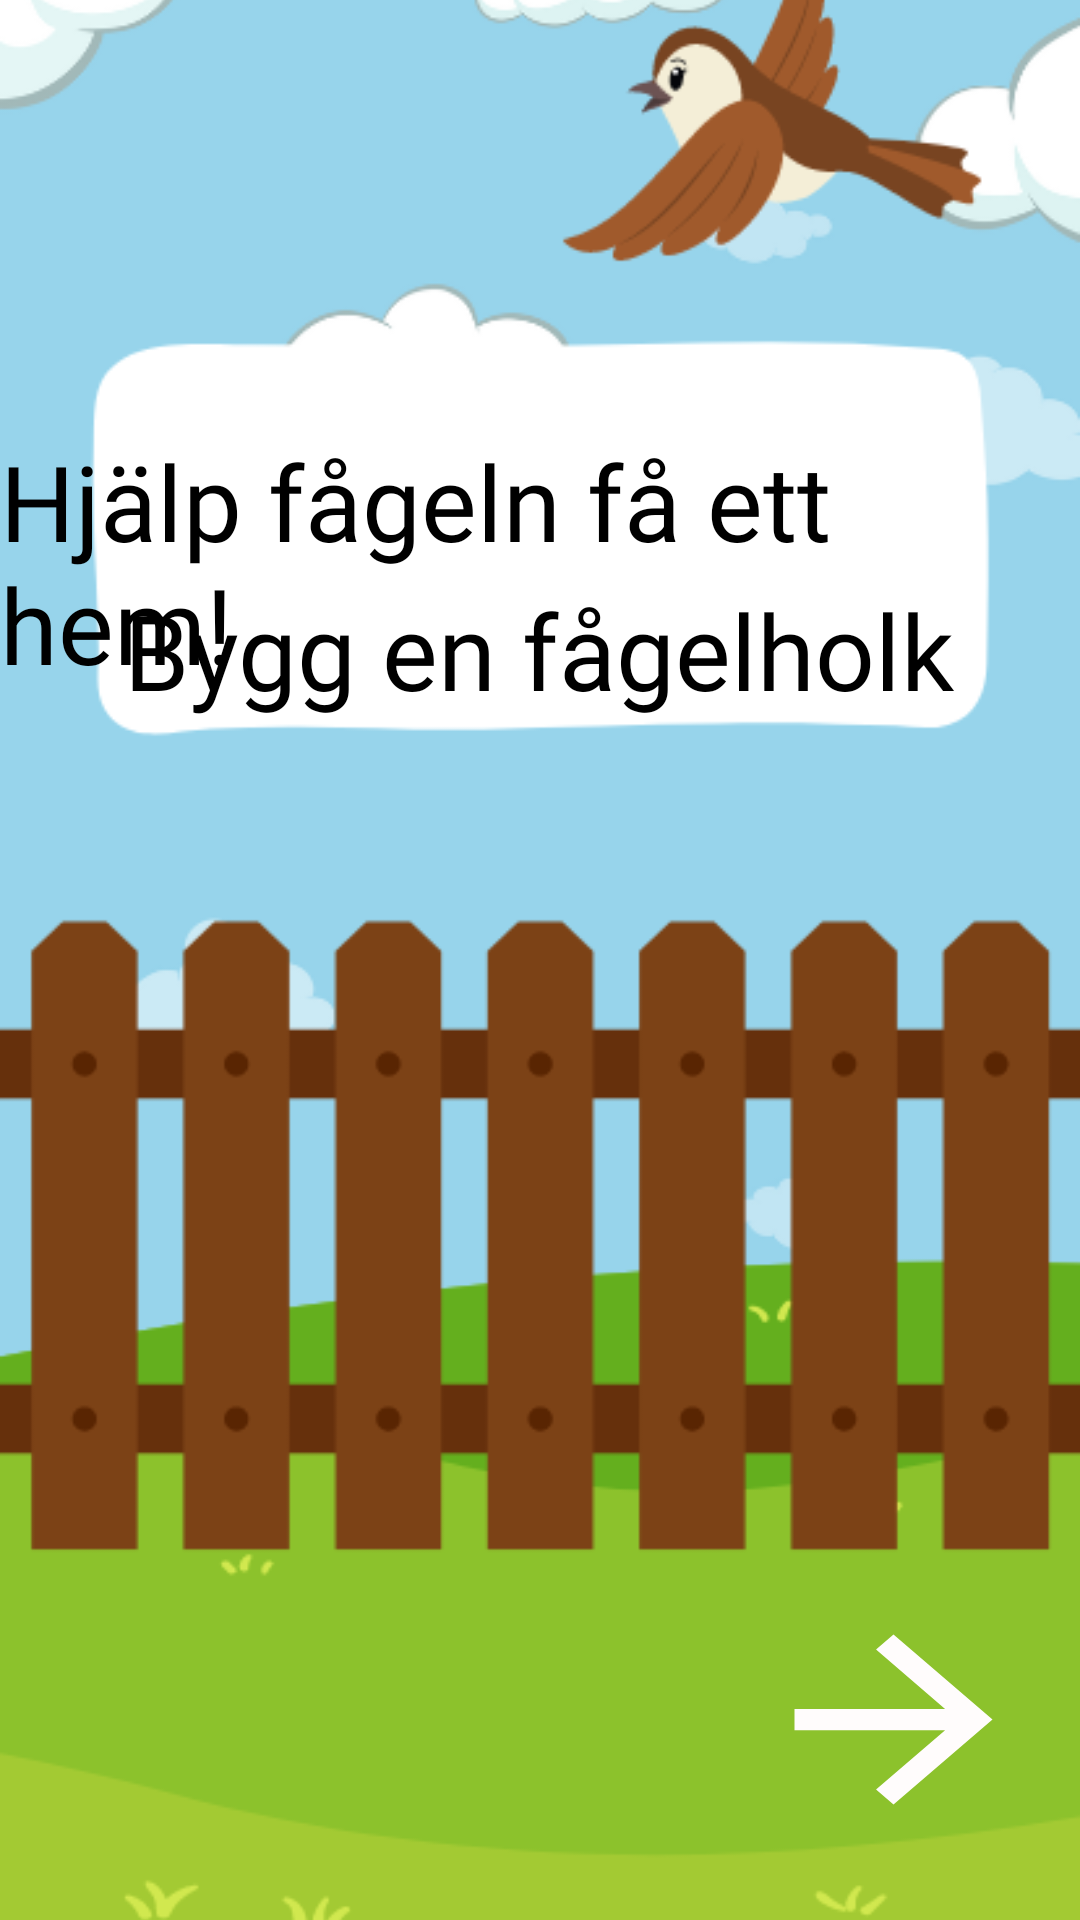

Android layout source for this screen:
<!-- AndroidManifest.xml: application theme Theme.birdhouse -->
<!-- res/layout/activity_main.xml -->
<?xml version="1.0" encoding="utf-8"?>
<androidx.constraintlayout.widget.ConstraintLayout xmlns:android="http://schemas.android.com/apk/res/android"
    xmlns:app="http://schemas.android.com/apk/res-auto"
    xmlns:tools="http://schemas.android.com/tools"
    android:layout_width="match_parent"
    android:layout_height="match_parent"
    tools:context=".MainActivity">

    <ImageView
        android:id="@+id/imageView2"
        android:layout_width="match_parent"
        android:layout_height="match_parent"
        android:scaleType="centerCrop"
        android:src="@drawable/first"
        app:layout_constraintEnd_toEndOf="parent"
        app:layout_constraintStart_toStartOf="parent" />

    <Button
        android:id="@+id/buttonprank"
        android:layout_width="223dp"
        android:layout_height="92dp"
        android:background="@android:color/transparent"
        android:textColor="@color/black"
        app:layout_constraintEnd_toEndOf="parent"
        app:layout_constraintTop_toTopOf="parent" />


    <androidx.appcompat.widget.AppCompatButton
        android:id="@+id/startButton"
        android:layout_width="99dp"
        android:layout_height="85dp"
        android:layout_alignParentRight="true"
        android:layout_alignParentBottom="true"
        android:background="@drawable/arrow_forward"
        android:contentDescription="Begin building"
        app:layout_constraintBottom_toBottomOf="@+id/imageView2"
        app:layout_constraintEnd_toEndOf="@+id/imageView2"
        app:layout_constraintHorizontal_bias="0.951"
        app:layout_constraintStart_toStartOf="@+id/imageView2"
        app:layout_constraintTop_toTopOf="@+id/imageView2"
        app:layout_constraintVertical_bias="0.956" />

    <TextView
        android:id="@+id/textView6"
        android:layout_width="wrap_content"
        android:layout_height="wrap_content"
        android:fontFamily="@font/caveat_brush"
        android:text="Hjälp fågeln få ett hem!"
        android:textColor="@color/black"
        android:textSize="35sp"
        app:layout_constraintBottom_toBottomOf="parent"
        app:layout_constraintEnd_toEndOf="parent"
        app:layout_constraintStart_toStartOf="parent"
        app:layout_constraintTop_toTopOf="parent"
        app:layout_constraintVertical_bias="0.26" />

    <TextView
        android:id="@+id/textView7"
        android:layout_width="wrap_content"
        android:layout_height="wrap_content"
        android:fontFamily="@font/caveat_brush"
        android:text="Bygg en fågelholk"
        android:textColor="@color/black"
        android:textSize="35sp"
        app:layout_constraintBottom_toBottomOf="parent"
        app:layout_constraintEnd_toEndOf="parent"
        app:layout_constraintHorizontal_bias="0.497"
        app:layout_constraintStart_toStartOf="parent"
        app:layout_constraintTop_toTopOf="parent"
        app:layout_constraintVertical_bias="0.326" />


</androidx.constraintlayout.widget.ConstraintLayout>
<!-- resources referenced by this layout -->
<resources>
  <!-- drawable arrow_forward (drawable) -->
  <vector android:autoMirrored="true"
      android:height="85dp"
      android:tint="#FFFCFC"
      android:viewportHeight="24"
      android:viewportWidth="24"
      android:width="80dp"
      xmlns:android="http://schemas.android.com/apk/res/android">
      <path android:fillColor="@android:color/white" android:pathData="M12,4l-1.41,1.41L16.17,11H4v2h12.17l-5.58,5.59L12,20l8,-8z"/>
  </vector>
  <!-- drawable first: png bitmap (drawable, 39976 bytes) -->
  <style name="Theme.birdhouse" parent="Base.Theme.birdhouse" />
  <style name="Base.Theme.birdhouse" parent="Theme.Material3.DayNight.NoActionBar">
          
          
      </style>
  <!-- not gathered from this repository: default colours our renderer supplied (Android Studio template values) -->
  <color name="black">#FF000000</color>
</resources>
